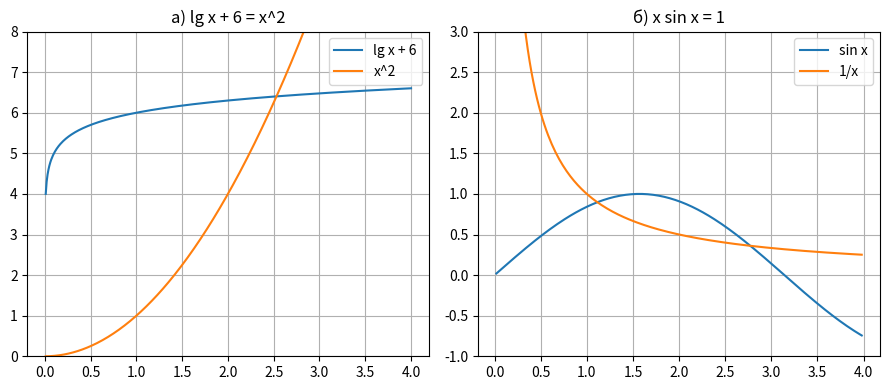

Write the Python code that produced this figure.
import math
import matplotlib.pyplot as plt

lg = math.log10
ln = math.log
sin = math.sin
cos = math.cos


# ---------- общий метод половинного деления ----------
def bisect(f, a, b, eps):
    n = 0
    while (b - a) / 2 > eps:
        c = (a + b) / 2
        if f(a) * f(c) < 0:
            b = c
        else:
            a = c
        n += 1
    return (a + b) / 2, n


# ---------- общий метод простой итерации ----------
def iterate(phi, x0, eps, maxn=1000):
    x = x0
    for n in range(maxn):
        xn = phi(x)
        if abs(xn - x) < eps:
            return xn, n + 1
        x = xn
    return x, maxn


# ==================================================================
# 2.1. Отделение корней (таблица знаков + график).
# ==================================================================
def skrin1():
    print("=== СКРИН 1: отделение корней ===")

    fa = lambda x: lg(x) + 6 - x ** 2          # а) lg x + 6 = x^2
    fb = lambda x: x * sin(x) - 1              # б) x sin x - 1 = 0

    print("а) lg x + 6 - x^2:")
    for x in [1e-7, 1e-6, 1e-5, 1, 2, 2.5, 2.55, 3]:
        print("   f(%g) = %+.5f" % (x, fa(x)))
    print("   -> корни около 1e-6 и на [2.5; 2.55]")

    print("б) x sin x - 1:")
    for x in [0, 1, 1.1, 1.2, 1.5708]:
        print("   f(%g) = %+.5f" % (x, fb(x)))
    print("   -> наименьший ненулевой корень на [1.1; 1.2]\n")

    # графики
    xs = [0.01 + i * 0.01 for i in range(400)]
    plt.figure(figsize=(9, 4))
    plt.subplot(1, 2, 1)
    plt.plot(xs, [lg(x) + 6 for x in xs], label="lg x + 6")
    plt.plot(xs, [x ** 2 for x in xs], label="x^2")
    plt.title("a) lg x + 6 = x^2"); plt.legend(); plt.grid(True); plt.ylim(0, 8)
    xs2 = [i * 0.02 for i in range(1, 200)]
    plt.subplot(1, 2, 2)
    plt.plot(xs2, [sin(x) for x in xs2], label="sin x")
    plt.plot(xs2, [1 / x for x in xs2], label="1/x")
    plt.title("б) x sin x = 1"); plt.legend(); plt.grid(True); plt.ylim(-1, 3)
    plt.tight_layout(); plt.savefig("skrin1_graph.png", dpi=110)
    print("График: skrin1_graph.png\n")


# ==================================================================
# 2.2. Половинное деление x sin x - 1 = 0, eps = 1e-4.
# ==================================================================
def skrin2():
    print("=== СКРИН 2: половинное деление x sin x - 1 = 0 (eps=1e-4) ===")
    f = lambda x: x * sin(x) - 1
    x, n = bisect(f, 1.1, 1.2, 1e-4)
    print("   корень x = %.4f  (за %d делений)\n" % (x, n))


# ==================================================================
# 2.3(2). Метод простой итерации x sin x - 1 = 0, eps = 1e-5.
# ==================================================================
def skrin3():
    print("=== СКРИН 5.2: простая итерация x sin x - 1 = 0 (eps=1e-5) ===")
    phi = lambda x: 1 / sin(x)                 # x = 1/sin x
    x = 1.1
    n = 0
    print("    n      x_n          x_(n+1)        |разность|")
    while True:
        xn = phi(x)
        print("   %2d  %.7f   %.7f   %.2e" % (n, x, xn, abs(xn - x)))
        if abs(xn - x) < 1e-5:
            break
        x = xn
        n += 1
    print("   корень x = %.5f  (за %d итераций)\n" % (xn, n + 1))


if __name__ == "__main__":
    skrin1()
    skrin2()
    skrin3()
